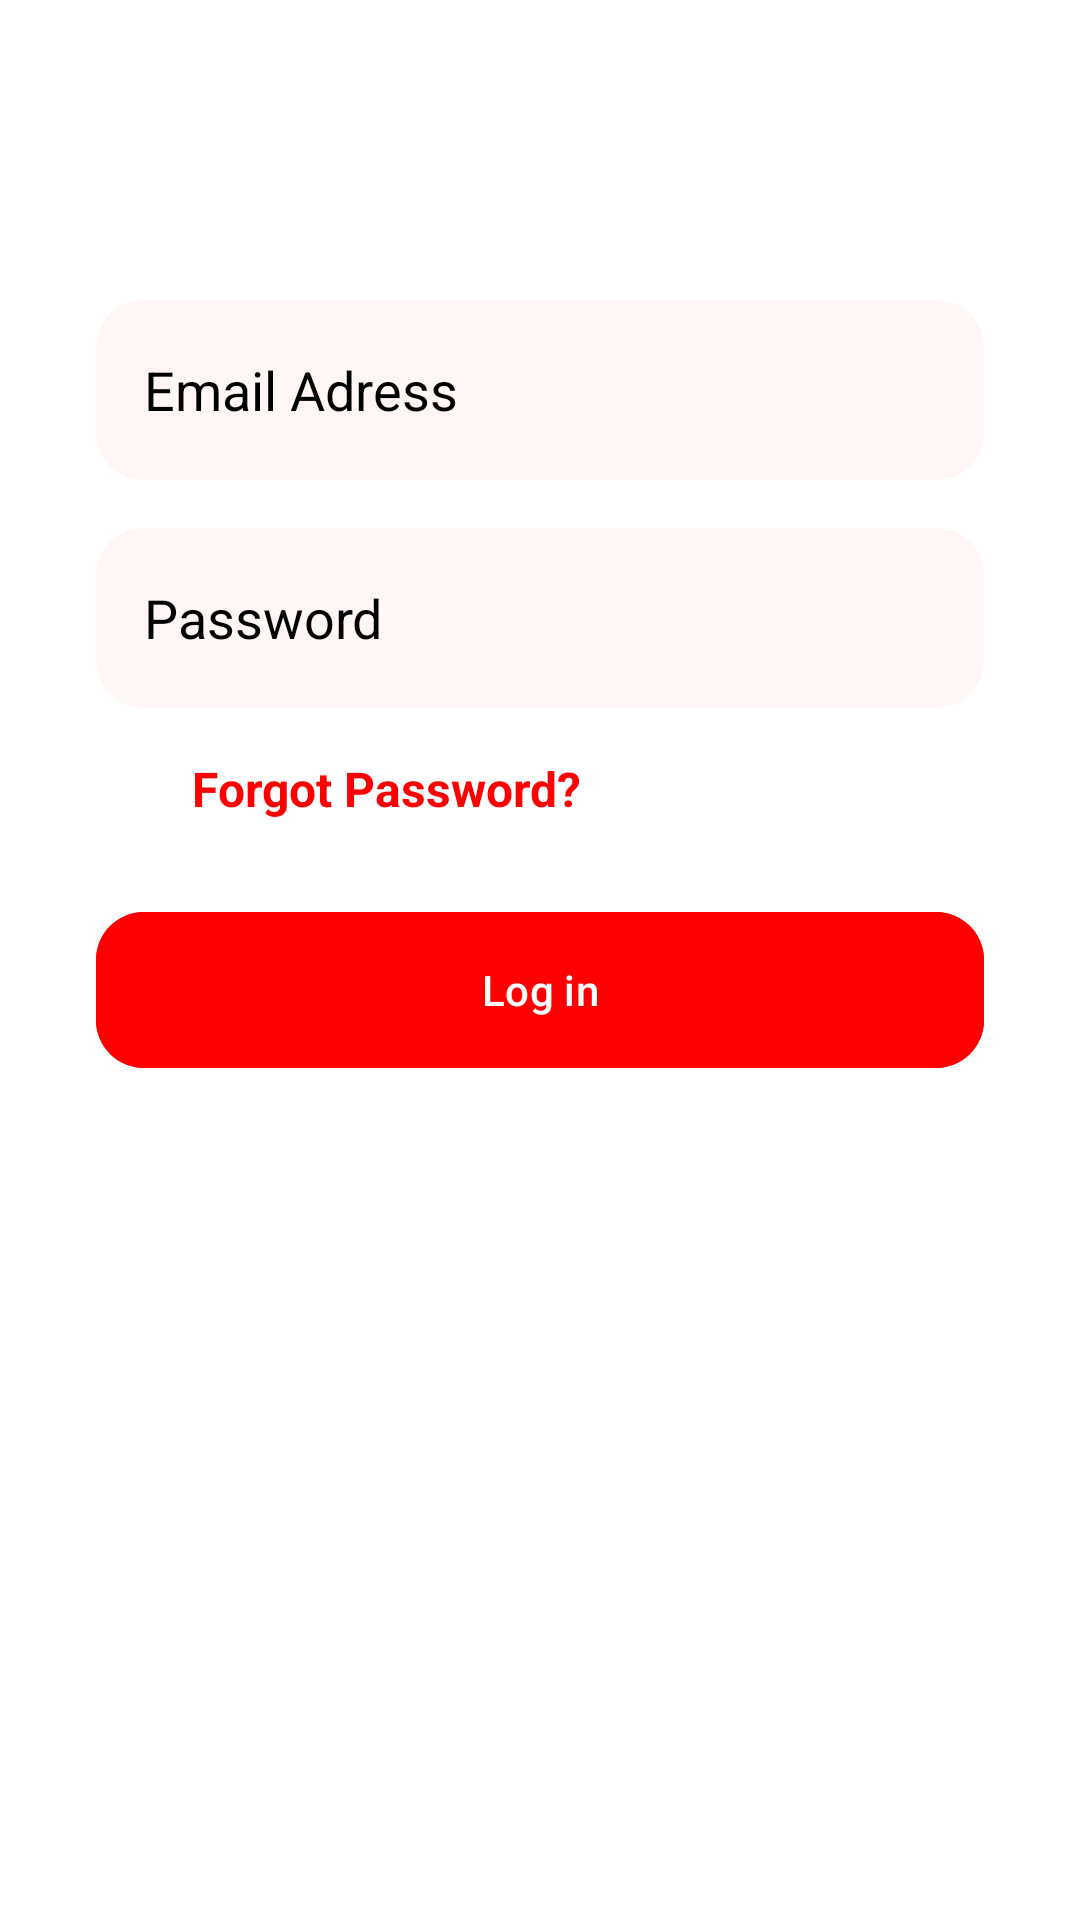

Reconstruct the res/layout file that produces this screen, plus the resources it refers to.
<!-- AndroidManifest.xml: application theme Theme.HomeWork_2_6 -->
<!-- res/layout/activity_main.xml -->
<?xml version="1.0" encoding="utf-8"?>
<androidx.constraintlayout.widget.ConstraintLayout xmlns:android="http://schemas.android.com/apk/res/android"
    xmlns:app="http://schemas.android.com/apk/res-auto"
    xmlns:tools="http://schemas.android.com/tools"
    android:id="@+id/main"
    android:background="@color/white"
    android:layout_width="match_parent"
    android:layout_height="match_parent"
    tools:context=".MainActivity">

    <EditText
        android:id="@+id/et_email"
        android:hint="@string/email_adress"
        android:textColorHint="@color/black"
        android:textColor="@color/black"
        android:layout_width="match_parent"
        android:layout_height="60dp"
        android:padding="16dp"
        android:layout_marginHorizontal="32dp"
        android:background="@drawable/frame_et"
        android:layout_marginTop="100dp"
        app:layout_constraintTop_toTopOf="parent"
        />
    <EditText
        android:id="@+id/et_password"
        android:hint="@string/password"
        android:textColorHint="@color/black"
        android:textColor="@color/black"
        android:layout_width="match_parent"
        android:layout_height="60dp"
        android:padding="16dp"
        android:layout_marginHorizontal="32dp"
        android:background="@drawable/frame_et"
         android:layout_marginTop="16dp"
        app:layout_constraintTop_toBottomOf="@id/et_email"
        />
    <TextView
        android:layout_width="wrap_content"
        android:layout_height="wrap_content"
        app:layout_constraintTop_toBottomOf="@id/et_password"
        app:layout_constraintStart_toStartOf="@id/et_password"
        android:textColor="@color/red"
        android:layout_marginTop="16dp"
        android:layout_marginHorizontal="32dp"
        android:text="@string/forgot_password"
        android:textStyle="bold"
        android:textSize="16sp"/>
    <com.google.android.material.button.MaterialButton
        android:id="@+id/btn_log_in"
        android:layout_width="match_parent"
        android:layout_height="60dp"
        android:layout_marginTop="64dp"
        app:cornerRadius="16dp"
        android:layout_marginHorizontal="32dp"
        android:text="@string/log_in"
        android:textColor="@color/white"
        android:backgroundTint="@color/red"
        app:layout_constraintTop_toBottomOf="@id/et_password"
        />

</androidx.constraintlayout.widget.ConstraintLayout>
<!-- resources referenced by this layout -->
<resources>
  <color name="black">#FF000000</color>
  <color name="red">#FF0000</color>
  <color name="white">#FFFFFFFF</color>
  <!-- drawable frame_et (drawable) -->
  <?xml version="1.0" encoding="utf-8"?>
  <shape xmlns:android="http://schemas.android.com/apk/res/android"
      android:shape="rectangle">
  <solid android:color="#fff6f5"/>
      <corners android:radius="16dp"/>
  </shape>
  <string name="email_adress">Email Adress</string>
  <string name="forgot_password">Forgot Password?</string>
  <string name="log_in">Log in</string>
  <string name="password">Password</string>
  <style name="Theme.HomeWork_2_6" parent="Base.Theme.HomeWork_2_6" />
  <style name="Base.Theme.HomeWork_2_6" parent="Theme.Material3.DayNight.NoActionBar">
          
          
      </style>
</resources>
